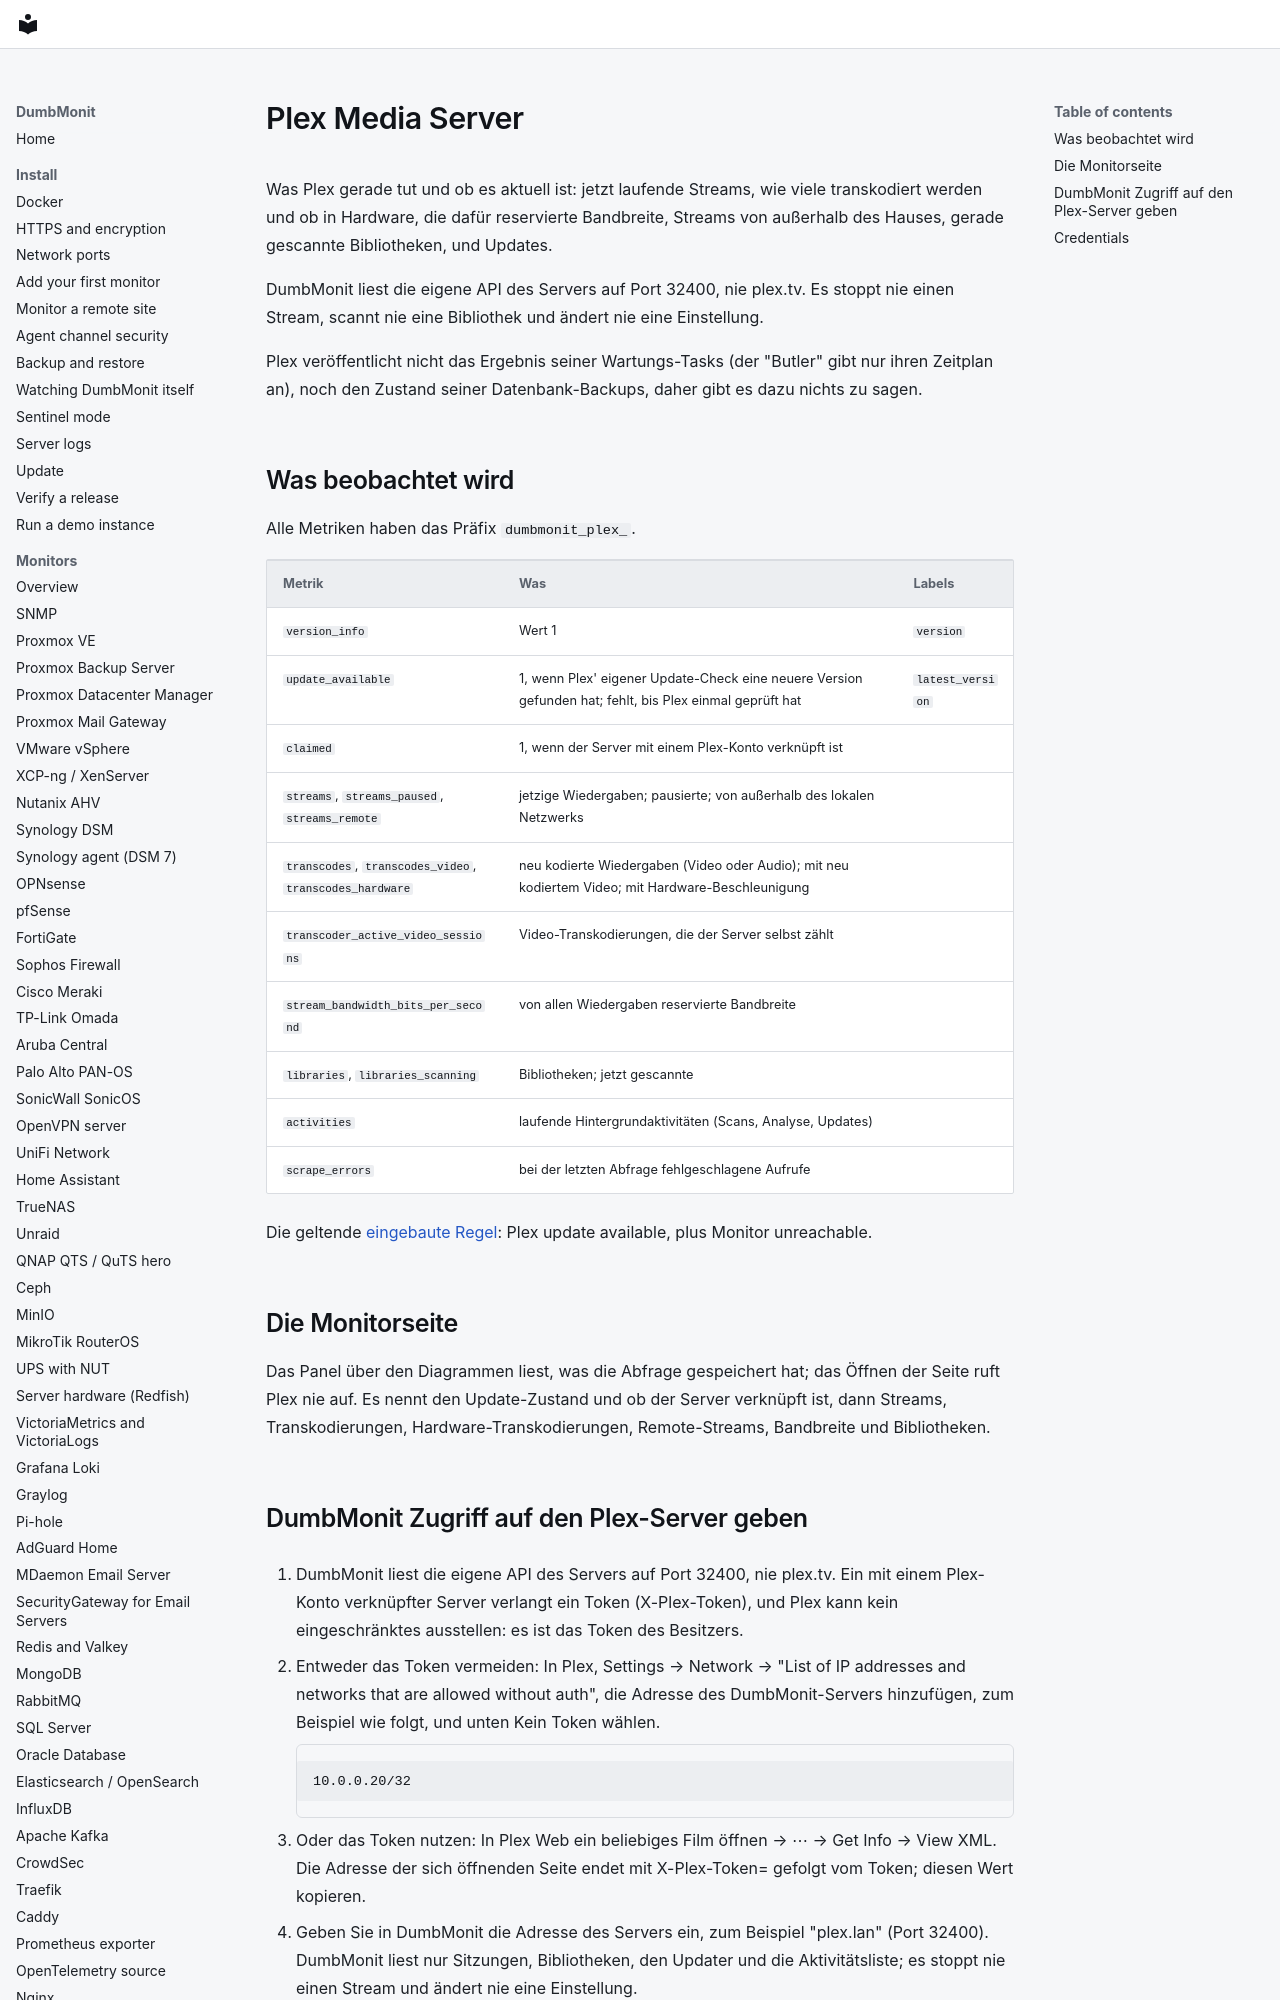

repository: laupernoe/dumbmonit · page: devices/plex.de/index.html · generator: mkdocs

# Plex Media Server

Was Plex gerade tut und ob es aktuell ist: jetzt laufende Streams, wie
viele transkodiert werden und ob in Hardware, die dafür reservierte
Bandbreite, Streams von außerhalb des Hauses, gerade gescannte
Bibliotheken, und Updates.

DumbMonit liest die eigene API des Servers auf Port 32400, nie plex.tv.
Es stoppt nie einen Stream, scannt nie eine Bibliothek und ändert nie
eine Einstellung.

Plex veröffentlicht nicht das Ergebnis seiner Wartungs-Tasks (der
"Butler" gibt nur ihren Zeitplan an), noch den Zustand seiner
Datenbank-Backups, daher gibt es dazu nichts zu sagen.
